Labelled photos from "data", an image-classification folder in trongkhanh083/cat-vs-dog-classifier. The possible labels are: cat, dog.

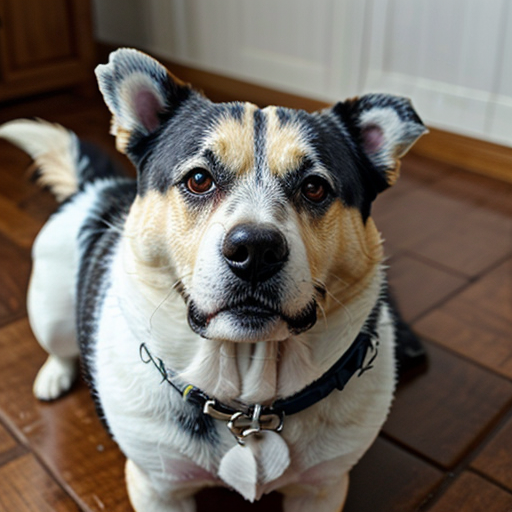
Label: dog

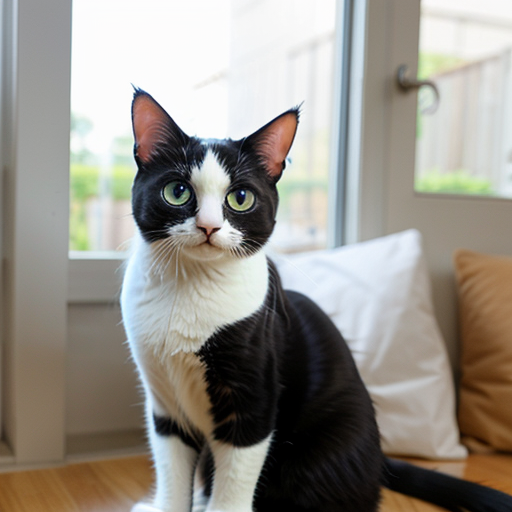
Label: cat

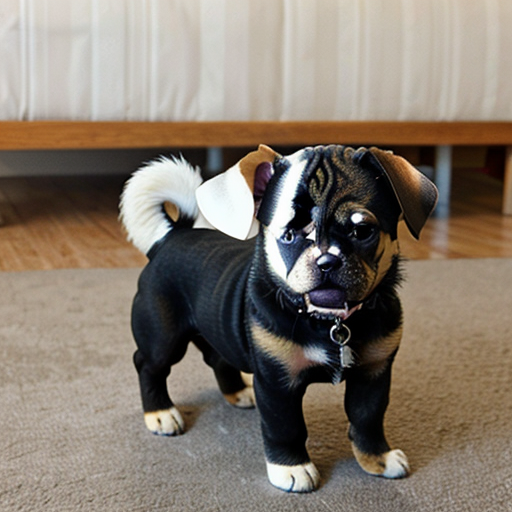
Label: dog

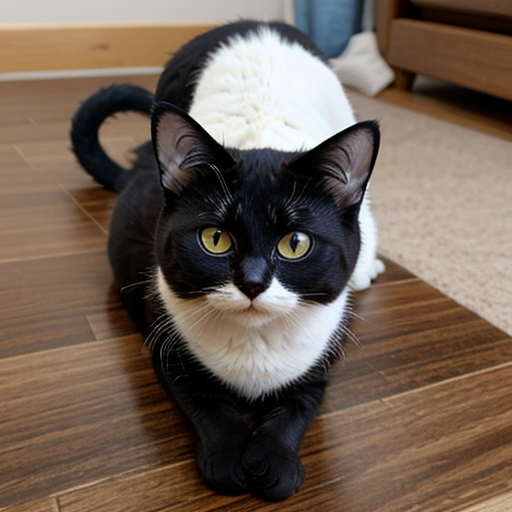
Label: cat

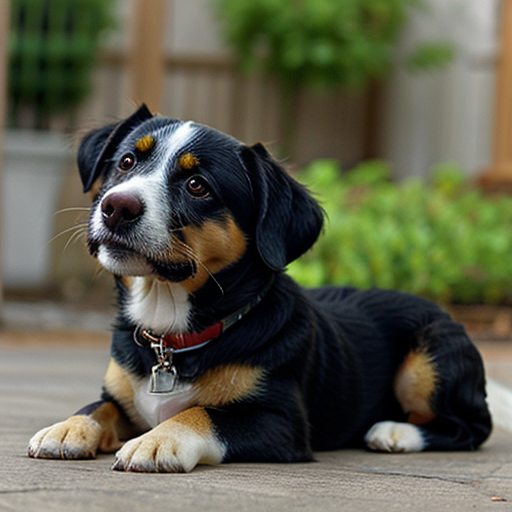
Label: dog

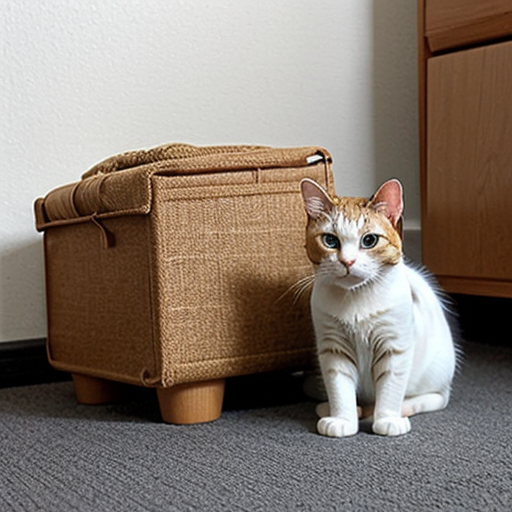
Label: cat
